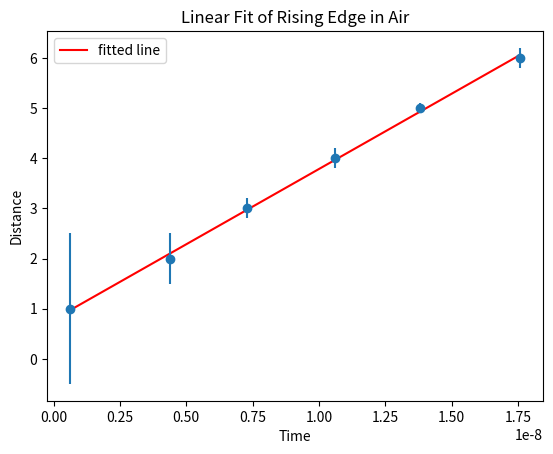
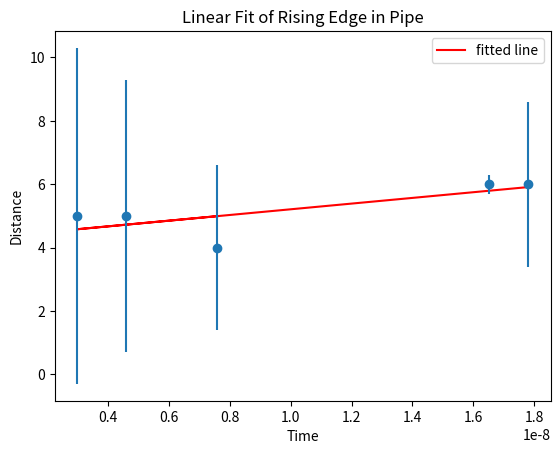
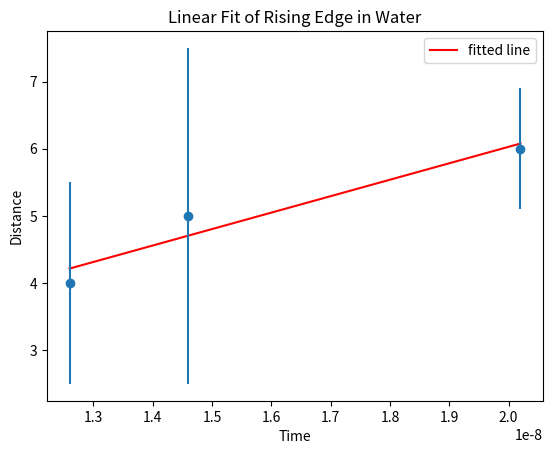

Reproduce these figures in Python, in order.
import numpy as np

# curve-fit() function imported from scipy
from scipy.optimize import curve_fit
from matplotlib import pyplot as plt
from scipy import stats

print("In Air")

y = [1,2,3,4,5,6] # Meters
x = [0.6E-9, 4.4E-9, 7.3E-9, 10.6E-9,13.8E-9,17.6E-9] #rising edges

slope, intercept, r_value, p_value, std_err = stats.linregress(x,y)
print("Slope is ", slope)
print("Intercept is ", intercept)
print("R value is ", r_value)
print("P value is ", p_value)
print("Standard Error is ", std_err)
#plt.plot(x,y,  'o', label='original data')
plt.plot(x, [intercept + slope * n for n in x], 'r', label='fitted line')
plt.errorbar(x,y,yerr=[1.5,0.5,0.2,0.2,0.1,0.2], fmt = 'o')
plt.title("Linear Fit of Rising Edge in Air")
plt.ylabel("Distance")
plt.xlabel("Time")
plt.legend()
plt.show()
plt.clf()




print("In pipe")

y = [4,5,5,6,6] # Meters
x = [7.6E-9, 3E-9, 4.6E-9, 16.5E-9, 17.8E-9] #rising edges

slope, intercept, r_value, p_value, std_err = stats.linregress(x,y)
print("Slope is ", slope)
print("Intercept is ", intercept)
print("R value is ", r_value)
print("P value is ", p_value)
print("Standard Error is ", std_err)
#plt.plot(x,y,  'o', label='original data')
plt.plot(x, [intercept + slope * n for n in x], 'r', label='fitted line')
plt.errorbar(x,y,yerr=[2.6, 5.3, 4.3, 0.3, 2.6], fmt = 'o')
plt.title("Linear Fit of Rising Edge in Pipe")
plt.ylabel("Distance")
plt.xlabel("Time")
plt.legend()
plt.show()
plt.clf()

print("In water")
y = [4,5,6] # Meters
x = [12.6E-9,14.6E-9,20.2E-9] #rising edges

slope, intercept, r_value, p_value, std_err = stats.linregress(x,y)
print("Slope is ", slope)
print("Intercept is ", intercept)
print("R value is ", r_value)
print("P value is ", p_value)
print("Standard Error is ", std_err)
#plt.plot(x,y,  'o', label='original data')
plt.plot(x, [intercept + slope * n for n in x], 'r', label='fitted line')
plt.errorbar(x,y,yerr=[1.5,2.5,0.9], fmt = 'o')
plt.title("Linear Fit of Rising Edge in Water")
plt.ylabel("Distance")
plt.xlabel("Time")
plt.legend()
plt.show()
plt.clf()
